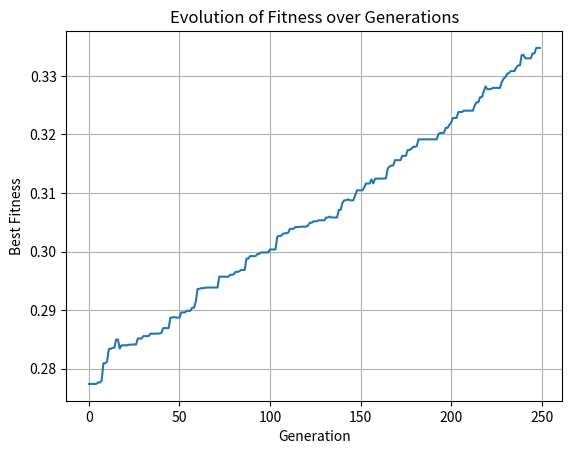

Reproduce this figure in Python.
import random
import numpy as np
import matplotlib.pyplot as plt

class PIDGAConfig:
    def __init__(self, Kp_range=(0, 10), Ki_range=(0, 10), Kd_range=(0, 10), 
                 setpoint=5, generations=50, population_size=20, 
                 crossover_probability=0.7, mutation_rate=0.03):
        self.Kp_range = Kp_range
        self.Ki_range = Ki_range
        self.Kd_range = Kd_range
        self.setpoint = setpoint
        self.generations = generations
        self.population_size = population_size
        self.crossover_probability = crossover_probability
        self.mutation_rate = mutation_rate

    def simulate_pid_response(self, Kp, Ki, Kd, n=100, tau=10):
        """ Simulates a step response for a PID controlled system. """
        dt = 1.0
        y = 0
        integral = 0
        prev_error = 0
        ys = []

        for _ in range(n):
            error = self.setpoint - y
            integral += error * dt
            derivative = (error - prev_error) / dt
            y += (Kp * error + Ki * integral + Kd * derivative - y) / tau * dt
            ys.append(y)
            prev_error = error

        return ys

    def evaluate_fitness(self, response):
        """ Calculate fitness based on steady state error and overshoot. """
        steady_state_error = abs(response[-1] - self.setpoint)
        overshoot = max(0, max(response) - self.setpoint)
        return 1 / (1 + steady_state_error + overshoot)

    def initialize_population(self):
        """ Initializes population with random PID parameters. """
        return [[random.uniform(*self.Kp_range), random.uniform(*self.Ki_range), random.uniform(*self.Kd_range)]
                for _ in range(self.population_size)]

    def tournament_selection(self, population, fitnesses):
        """ Selects the best individual from a random sample. """
        tournament_size = max(2, int(len(population) * 0.1))
        tournament = random.sample(list(zip(population, fitnesses)), tournament_size)
        return max(tournament, key=lambda x: x[1])[0]

    def crossover(self, parent1, parent2):
        """ Performs a single point crossover. """
        if random.random() < self.crossover_probability:
            point = random.randint(1, len(parent1) - 1)
            return parent1[:point] + parent2[point:], parent2[:point] + parent1[point:]
        return parent1.copy(), parent2.copy()

    def mutate(self, ind):
        """ Applies mutation to the individual. """
        return [gene + random.uniform(-0.1, 0.1) if random.random() < self.mutation_rate else gene for gene in ind]

    def run_genetic_algorithm(self):
        """ Runs the genetic algorithm process. """
        population = self.initialize_population()
        fitness_history = []

        for generation in range(self.generations):
            responses = [self.simulate_pid_response(*ind) for ind in population]
            fitnesses = [self.evaluate_fitness(response) for response in responses]
            best_index = np.argmax(fitnesses)
            fitness_history.append(fitnesses[best_index])

            new_population = []
            while len(new_population) < self.population_size:
                parent1 = self.tournament_selection(population, fitnesses)
                parent2 = self.tournament_selection(population, fitnesses)
                child1, child2 = self.crossover(parent1, parent2)
                new_population.extend([self.mutate(child1), self.mutate(child2)])

            population = new_population[:self.population_size]

            print(f"Generation {generation}: Best Fitness = {fitnesses[best_index]} Params = {population[best_index]}")

        # Plot the evolution of the best fitness
        plt.plot(fitness_history)
        plt.xlabel('Generation')
        plt.ylabel('Best Fitness')
        plt.title('Evolution of Fitness over Generations')
        plt.grid(True)
        plt.show()

# Example usage
config = PIDGAConfig(generations=250, population_size=10)
config.run_genetic_algorithm()